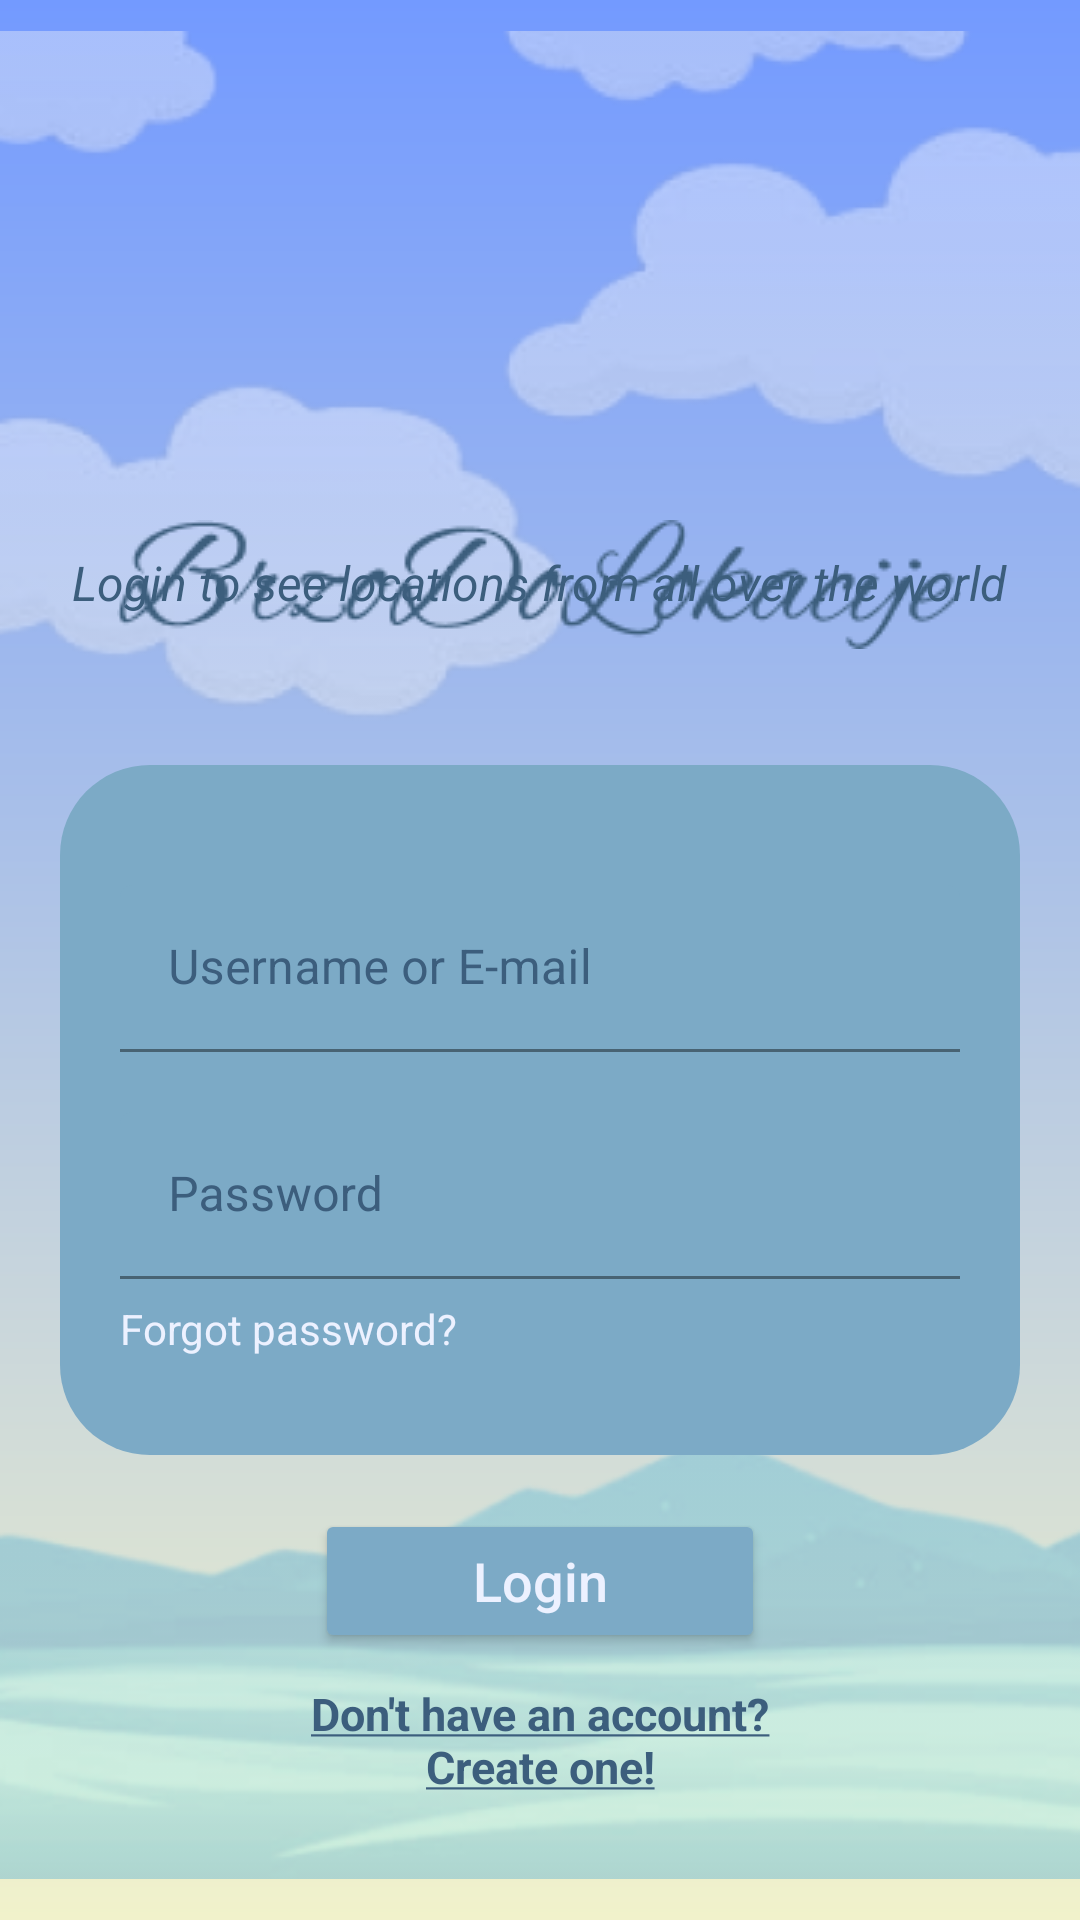

Layout XML and referenced resources for this Android screen:
<!-- AndroidManifest.xml: application theme Theme.BrzoDoLokacije -->
<!-- res/layout/activity_login.xml -->
<?xml version="1.0" encoding="utf-8"?>
<RelativeLayout xmlns:android="http://schemas.android.com/apk/res/android"
    xmlns:app="http://schemas.android.com/apk/res-auto"
    xmlns:tools="http://schemas.android.com/tools"
    android:layout_width="match_parent"
    android:layout_height="match_parent"
    tools:context=".LoginActivity"
    android:background="@drawable/loginregisterstyle"
    android:padding="0dp"
    android:layout_margin="0dp">


    <ImageView
        android:id="@+id/imageViewClouds"
        android:layout_width="match_parent"
        android:layout_height="277dp"
        android:layout_alignParentLeft="true"
        android:layout_alignParentRight="true"
        android:layout_marginStart="0dp"
        android:layout_marginLeft="0dp"
        android:layout_marginTop="-10dp"
        android:layout_marginEnd="0dp"
        android:layout_marginBottom="0dp"
        android:padding="0dp"
        android:paddingStart="0dp"
        android:paddingLeft="0dp"
        android:paddingTop="0dp"
        android:paddingEnd="0dp"
        android:paddingRight="0dp"
        android:paddingBottom="0dp"
        app:srcCompat="@drawable/clouds" />

    <ImageView
        android:id="@+id/imageViewMountains"
        android:layout_width="match_parent"
        android:layout_height="280dp"
        android:layout_alignParentBottom="true"
        android:layout_marginBottom="-15dp"
        android:padding="0dp"
        app:srcCompat="@drawable/mountains" />

    <ImageView
        android:id="@+id/imageViewLogo"
        android:layout_width="wrap_content"
        android:layout_height="wrap_content"
        android:layout_alignParentStart="true"
        android:layout_alignParentLeft="true"
        android:layout_alignParentEnd="true"
        android:layout_alignParentRight="true"
        android:layout_centerHorizontal="true"
        android:layout_alignTop="@+id/imageViewClouds"
        android:layout_marginTop="20dp"
        android:translationY="163dp"
        app:srcCompat="@drawable/logologinregister" />

    <TextView
        android:id="@+id/textUnderLogo"
        android:layout_width="wrap_content"
        android:layout_height="wrap_content"
        android:layout_above="@id/rvForma"
        android:layout_centerHorizontal="true"
        android:text="Login to see locations from all over the world"
        android:textColor="@color/text_dark"
        android:textStyle="italic"
        android:textSize="16dp" />

    <RelativeLayout
        android:id="@+id/rvForma"
        android:layout_width="320dp"
        android:layout_height="230dp"
        android:layout_centerInParent="true"
        android:background="@drawable/shape"
        android:translationY="50dp">

        <com.google.android.material.textfield.TextInputLayout
            android:id="@+id/usernameWrap"
            android:layout_width="match_parent"
            android:layout_height="wrap_content"
            android:layout_alignParentStart="true"
            android:layout_alignParentTop="true"
            android:layout_marginStart="20dp"
            android:layout_marginTop="40dp"
            android:layout_marginEnd="20dp"
            app:boxBackgroundColor="@color/light_blue"
            android:textColorHint="@color/dark_blue">

            <EditText
                android:id="@+id/username"
                android:layout_width="match_parent"
                android:layout_height="wrap_content"
                android:hint="Username or E-mail"
                android:inputType="text"
                android:textColor="@color/light_text" />
        </com.google.android.material.textfield.TextInputLayout>

        <com.google.android.material.textfield.TextInputLayout
            android:id="@+id/passwordWrap"
            android:layout_width="match_parent"
            android:layout_height="wrap_content"
            android:layout_below="@id/usernameWrap"
            android:layout_alignParentStart="true"
            android:layout_marginStart="20dp"
            android:layout_marginTop="20dp"
            android:layout_marginEnd="20dp"
            app:boxBackgroundColor="@color/light_blue"
            android:textColorHint="@color/dark_blue">

            <EditText
                android:id="@+id/password"
                android:layout_width="match_parent"
                android:layout_height="wrap_content"
                android:hint="Password"
                android:inputType="textPassword"
                android:textColor="@color/light_text" />
        </com.google.android.material.textfield.TextInputLayout>

        <TextView
            android:id="@+id/forgotPasswordLink"
            android:layout_width="wrap_content"
            android:layout_height="wrap_content"
            android:layout_below="@id/passwordWrap"
            android:layout_marginLeft="15dp"
            android:clickable="true"
            android:focusable="true"
            android:linksClickable="true"
            android:paddingLeft="5dp"
            android:paddingTop="7dp"
            android:paddingRight="5dp"
            android:paddingBottom="21dp"
            android:text="Forgot password?"
            android:textColor="@color/light_text" />

    </RelativeLayout>
    <RelativeLayout
        android:id="@+id/btnWrapper"
        android:layout_width="match_parent"
        android:layout_height="wrap_content"
        android:layout_below="@id/rvForma"
        android:layout_centerHorizontal="true"
        android:layout_marginTop="68dp">

        <Button
            android:id="@+id/loginBtn"
            android:layout_width="150dp"
            android:layout_height="wrap_content"
            android:layout_centerHorizontal="true"
            android:backgroundTint="@color/light_blue"
            android:backgroundTintMode="src_atop"
            android:text="Login"
            android:textAllCaps="false"
            android:textSize="18sp"
            android:textColor="@color/light_text"
            android:textAlignment="center"
            />
    </RelativeLayout>

    <TextView
        android:id="@+id/createAccountLink"
        android:layout_width="200dp"
        android:layout_height="wrap_content"
        android:layout_below="@id/btnWrapper"
        android:layout_centerHorizontal="true"
        android:clickable="true"
        android:focusable="true"
        android:lines="2"
        android:text="@string/no_account"
        android:textSize="15dp"
        android:layout_marginTop="5dp"
        android:linksClickable="true"
        android:paddingLeft="5dp"
        android:paddingTop="5dp"
        android:paddingRight="5dp"
        android:paddingBottom="5dp"
        android:textAlignment="center"
        android:textColor="@drawable/link_style"
        android:textStyle="bold"/>


</RelativeLayout>
<!-- resources referenced by this layout -->
<resources>
  <color name="dark_blue">#3C5E7D</color>
  <color name="light_blue">#7CAAC6</color>
  <color name="light_text">#ECF1FF</color>
  <color name="text_dark">#3C5E7D</color>
  <!-- drawable clouds: png bitmap (drawable-v24, 29704 bytes) -->
  <!-- drawable link_style (drawable) -->
  <?xml version="1.0" encoding="utf-8"?>
  <selector xmlns:android="http://schemas.android.com/apk/res/android">
      <item android:state_focused="true" android:color="@color/blue_text"/>
      <item android:state_pressed="true" android:color="@color/blue_text"/>
      <item android:color="@color/dark_blue"/>
  </selector>
  <!-- drawable loginregisterstyle (drawable) -->
  <?xml version="1.0" encoding="utf-8"?>
  <shape xmlns:android="http://schemas.android.com/apk/res/android"
      android:shape="rectangle">
      <gradient android:startColor="@color/gradient_darker"
          android:endColor="@color/gradient_lighter"
          android:angle="270"/>
  </shape>
  <!-- drawable logologinregister: png bitmap (drawable-v24, 6979 bytes) -->
  <!-- drawable mountains: png bitmap (drawable-v24, 22784 bytes) -->
  <!-- drawable shape (drawable) -->
  <?xml version="1.0" encoding="utf-8"?>
  <shape
      xmlns:android="http://schemas.android.com/apk/res/android"
      android:shape="rectangle">
  
      <solid
          android:color="@color/light_blue" >
      </solid>
  
      <corners
          android:radius="30dp">
      </corners>
  
  </shape>
  <string name="no_account"><u>Don\'t have an account? Create one!</u></string>
  <style name="Theme.BrzoDoLokacije" parent="Theme.MaterialComponents.DayNight.NoActionBar">
          
          <item name="colorPrimary">@color/light_text</item>
          <item name="colorPrimaryVariant">@color/dark_blue</item>
          <item name="colorOnPrimary">@color/white</item>
          
          <item name="colorSecondary">@color/teal_200</item>
          <item name="colorSecondaryVariant">@color/teal_700</item>
          <item name="colorOnSecondary">@color/black</item>
          
          <item name="android:statusBarColor">?attr/colorPrimaryVariant</item>
          
      </style>
  <color name="blue_text">#5F9ABB</color>
  <color name="gradient_darker">#739AFF</color>
  <color name="gradient_lighter">#F1F2CB</color>
  <color name="white">#FFFFFFFF</color>
  <color name="teal_200">#FF03DAC5</color>
  <color name="teal_700">#FF018786</color>
  <color name="black">#FF000000</color>
</resources>
